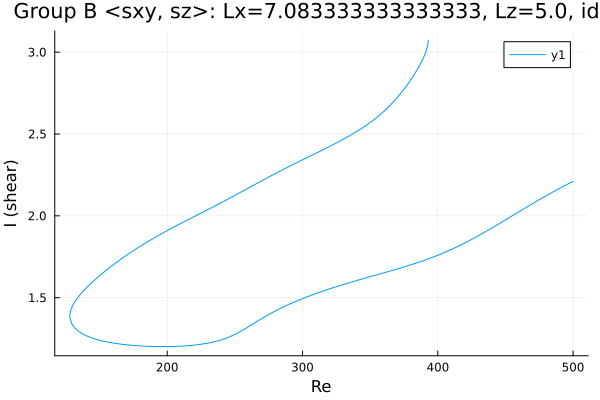

Values plotted in this chart, from the file beside it:
Re, shear
392.9, 3.074
392.9, 3.074
392.9, 3.074
392.9, 3.074
392.9, 3.074
392.9, 3.073
392.9, 3.073
392.9, 3.072
392.9, 3.07
392.9, 3.067
392.5, 3.042
391.1, 3
389.7, 2.971
388.3, 2.947
386.9, 2.924
385.5, 2.903
384.1, 2.884
382.6, 2.865
381.2, 2.847
379.8, 2.829
378.4, 2.812
377, 2.796
375.6, 2.78
374.2, 2.765
372.8, 2.75
371.3, 2.736
369.9, 2.722
368.5, 2.709
367.1, 2.696
365.7, 2.683
364.3, 2.671
362.9, 2.66
361.4, 2.648
360, 2.638
358.6, 2.627
357.2, 2.617
355.8, 2.607
354.4, 2.598
353, 2.589
351.5, 2.58
350.1, 2.571
348.7, 2.563
347.3, 2.555
345.9, 2.547
344.5, 2.539
343.1, 2.531
341.6, 2.524
340.2, 2.516
338.8, 2.509
337.4, 2.502
336, 2.495
334.6, 2.489
333.2, 2.482
331.7, 2.476
330.3, 2.469
328.9, 2.463
327.5, 2.456
326.5, 2.452
325.1, 2.446
323.7, 2.44
... 467 more rows
